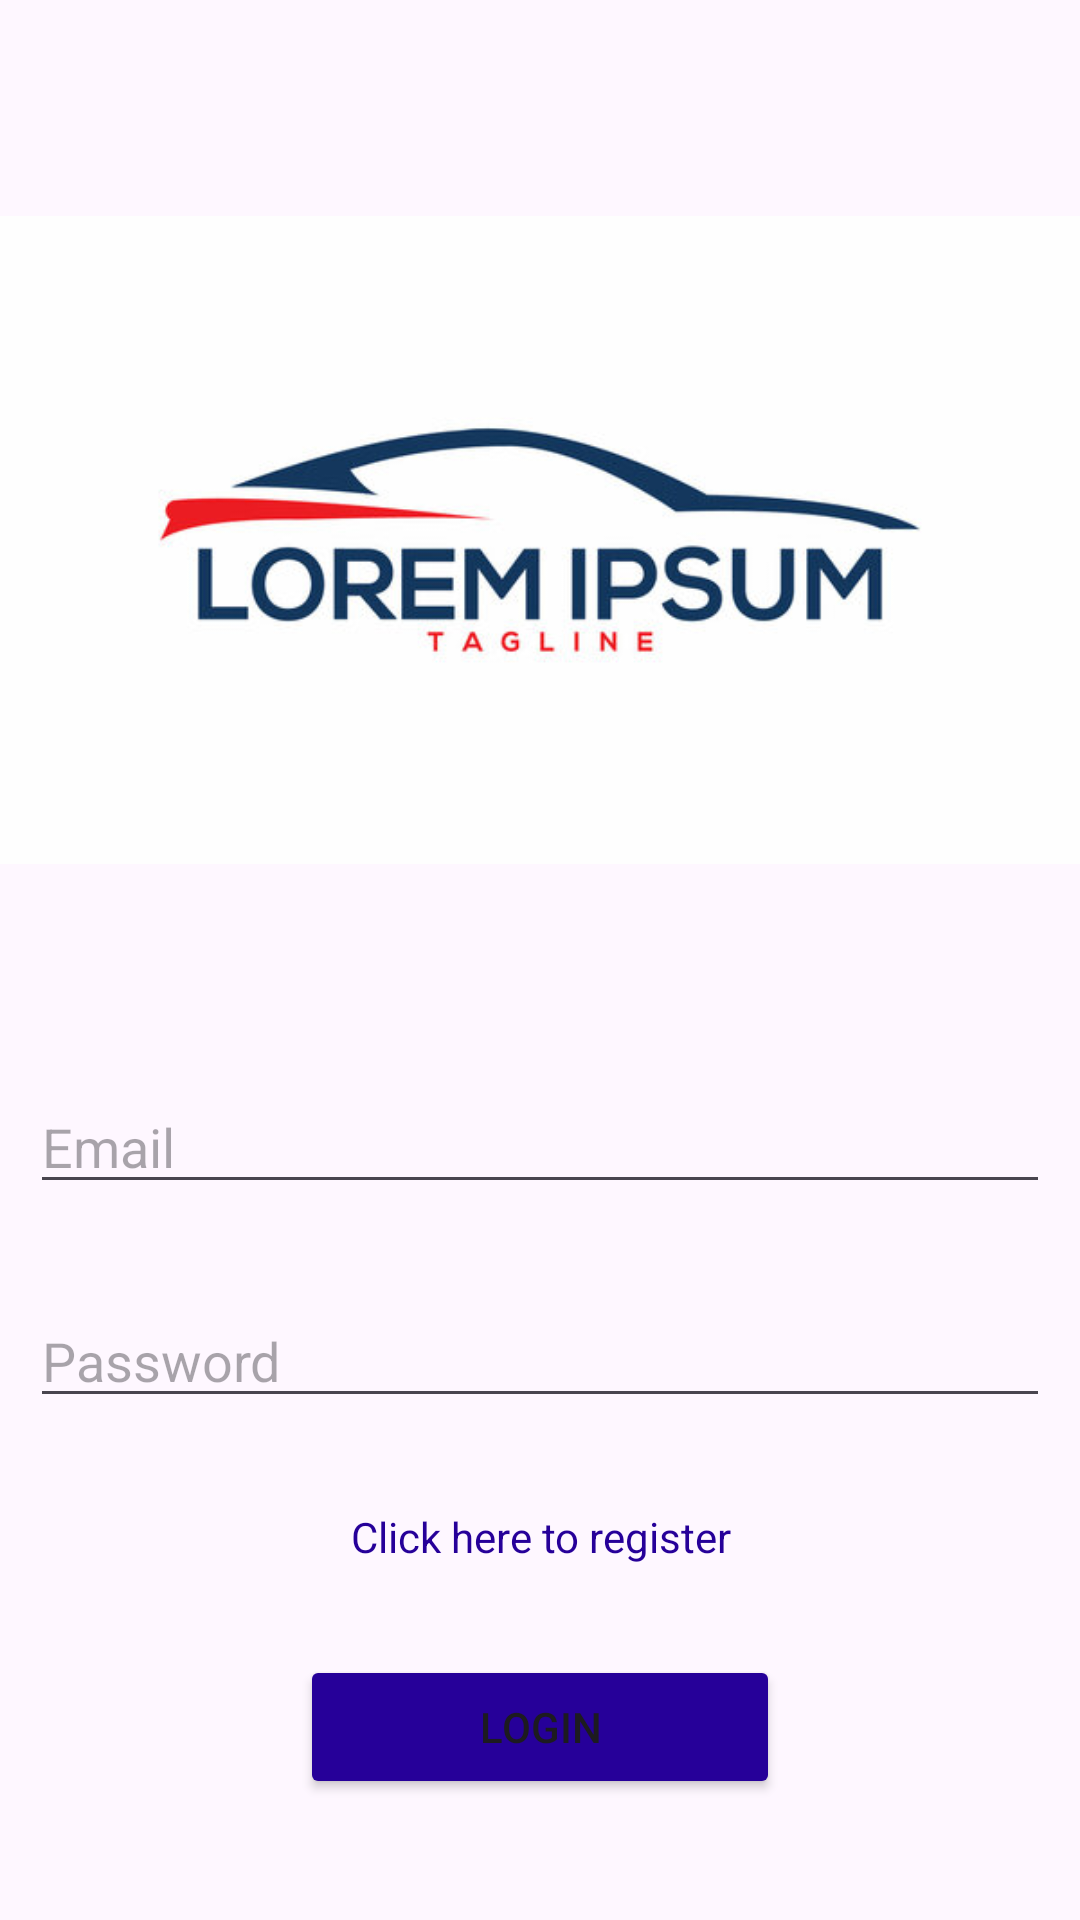

The Android layout XML behind this screen, and the referenced resources:
<!-- AndroidManifest.xml: application theme Theme.CarByer -->
<!-- res/layout/activity_login.xml -->
<?xml version="1.0" encoding="utf-8"?>
<androidx.constraintlayout.widget.ConstraintLayout xmlns:android="http://schemas.android.com/apk/res/android"
    xmlns:app="http://schemas.android.com/apk/res-auto"
    xmlns:tools="http://schemas.android.com/tools"
    android:id="@+id/main"
    android:layout_width="match_parent"
    android:layout_height="match_parent"
    tools:context=".LoginActivity">


    <EditText
        android:id="@+id/loginEmailET"
        android:layout_width="0dp"
        android:layout_height="wrap_content"
        android:layout_marginStart="10dp"
        android:layout_marginEnd="10dp"
        android:ems="10"
        android:hint="@string/email_field"
        android:inputType="text"
        app:layout_constraintEnd_toEndOf="parent"
        app:layout_constraintStart_toStartOf="parent"
        app:layout_constraintTop_toBottomOf="@+id/logoIV"  />

    <EditText
        android:id="@+id/loginPassowordET"
        android:layout_width="0dp"
        android:layout_height="wrap_content"
        android:layout_marginStart="10dp"
        android:layout_marginTop="30dp"
        android:layout_marginEnd="10dp"
        android:ems="10"
        android:hint="@string/password_field"
        android:inputType="textPassword"
        app:layout_constraintEnd_toEndOf="parent"
        app:layout_constraintStart_toStartOf="parent"
        app:layout_constraintTop_toBottomOf="@+id/loginEmailET" />


    <TextView
        android:id="@+id/registerTV"
        android:layout_width="0dp"
        android:layout_height="wrap_content"
        android:layout_marginStart="100dp"
        android:layout_marginTop="30dp"
        android:layout_marginEnd="100dp"
        android:text="@string/click_here_to_register"
        android:textColor="@color/primary"
        app:layout_constraintEnd_toEndOf="parent"
        app:layout_constraintStart_toStartOf="parent"
        android:textAlignment="center"
        app:layout_constraintTop_toBottomOf="@+id/loginPassowordET" />

    <Button
        android:id="@+id/loginB"
        android:layout_width="0dp"
        android:layout_height="wrap_content"
        android:layout_marginStart="100dp"
        android:layout_marginTop="30dp"
        android:layout_marginEnd="100dp"
        android:backgroundTint="@color/primary"
        android:text="@string/login_button"
        android:onClick="onLoginClick"
        app:layout_constraintEnd_toEndOf="parent"
        app:layout_constraintStart_toStartOf="parent"
        app:layout_constraintTop_toBottomOf="@+id/registerTV" />

    <ImageView
        android:id="@+id/logoIV"
        android:layout_width="wrap_content"
        android:layout_height="wrap_content"
        app:layout_constraintEnd_toEndOf="parent"
        app:layout_constraintStart_toStartOf="parent"
        app:layout_constraintTop_toTopOf="parent"
        app:srcCompat="@drawable/logo" />

</androidx.constraintlayout.widget.ConstraintLayout>
<!-- resources referenced by this layout -->
<resources>
  <color name="primary">#260099</color>
  <!-- drawable logo: jpg bitmap (drawable, 21497 bytes) -->
  <string name="click_here_to_register">Click here to register</string>
  <string name="email_field">Email</string>
  <string name="login_button">Login</string>
  <string name="password_field">Password</string>
  <style name="Theme.CarByer" parent="Base.Theme.CarByer" />
  <style name="Base.Theme.CarByer" parent="Theme.Material3.DayNight.NoActionBar">
          
          
      </style>
</resources>
